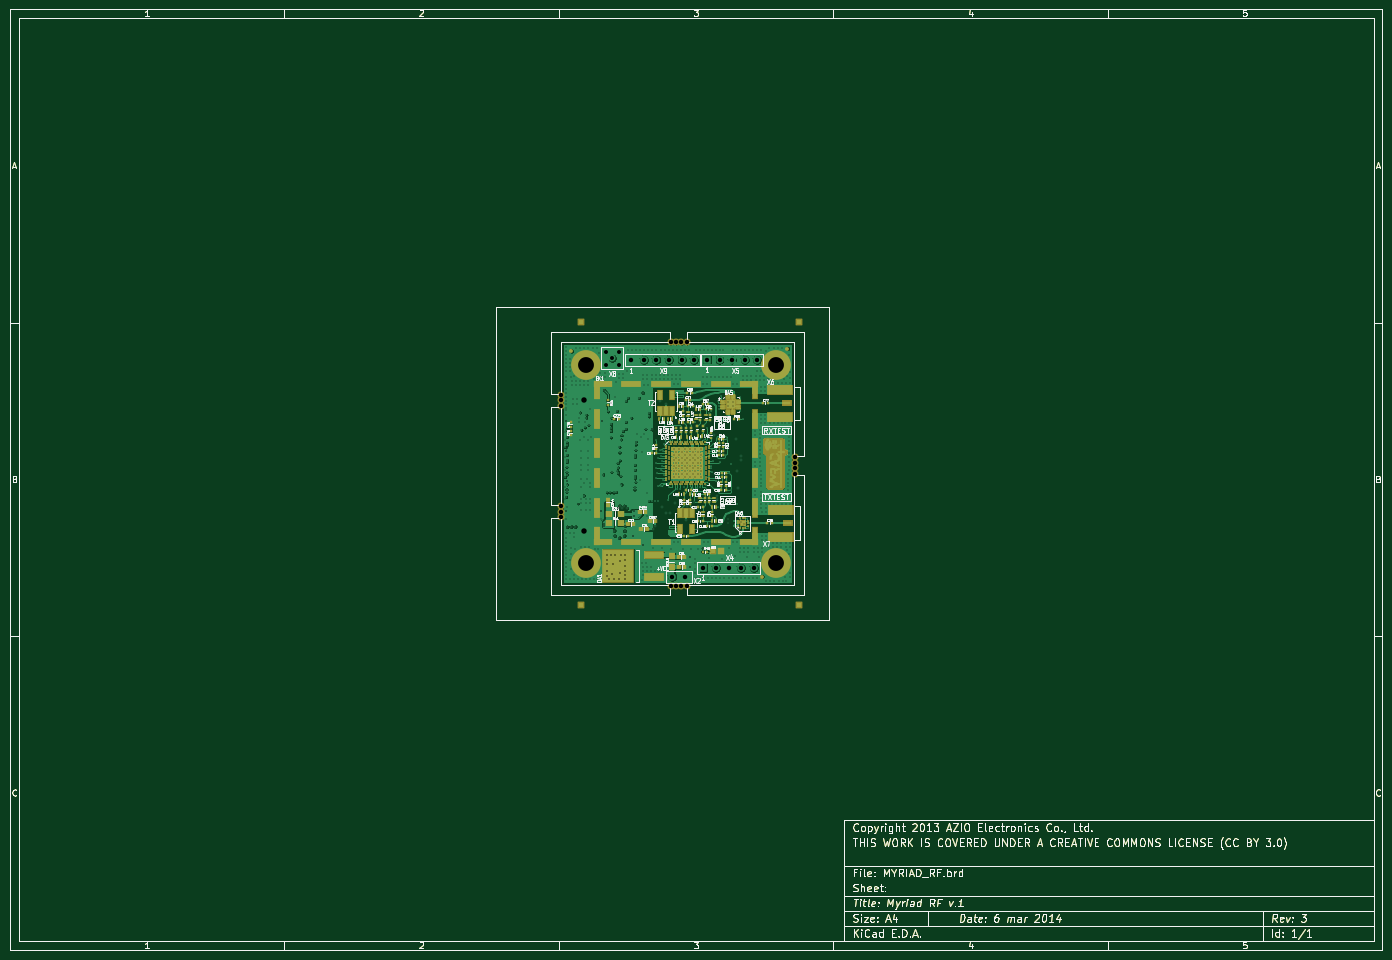
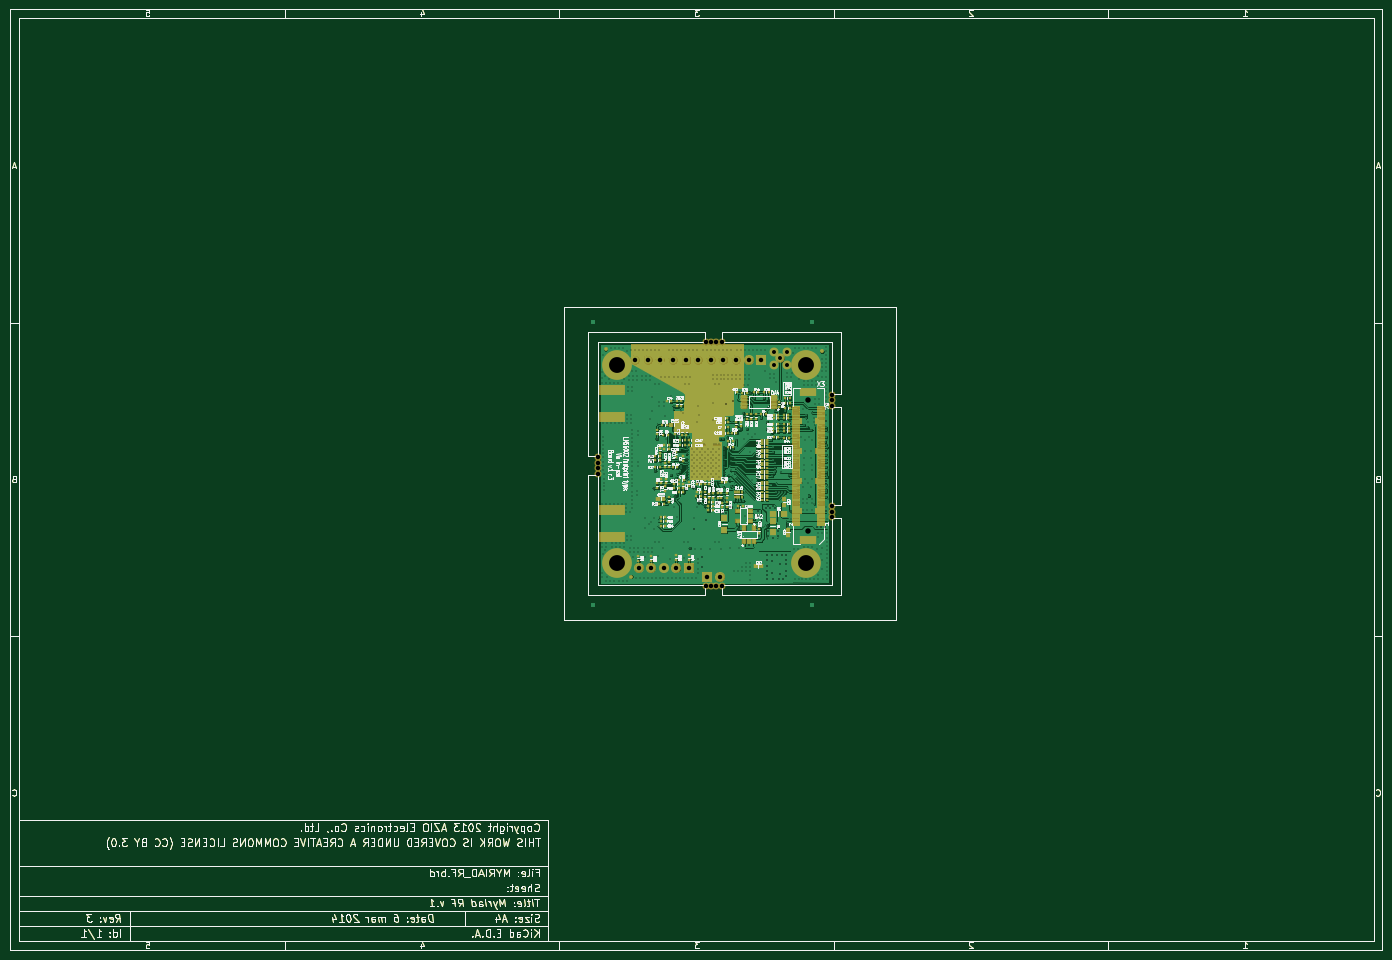
Circuit board: 12 layer files. Board 276.7 x 189.7 mm.
- bottom_mask: MYRIAD_RF-B_Mask.gbs (50318 bytes)
- paste: MYRIAD_RF-B_Paste.gbp (47246 bytes)
- bottom_silk: MYRIAD_RF-B_SilkS.gbo (144666 bytes)
- bottom_copper: MYRIAD_RF-Back.gbl (270804 bytes)
- outline: MYRIAD_RF-Edge_Cuts.gbr (38456 bytes)
- top_mask: MYRIAD_RF-F_Mask.gts (60905 bytes)
- paste: MYRIAD_RF-F_Paste.gtp (47673 bytes)
- top_silk: MYRIAD_RF-F_SilkS.gto (110592 bytes)
- top_copper: MYRIAD_RF-Front.gtl (181615 bytes)
- inner_copper: MYRIAD_RF-Inner_GND.gbr (197816 bytes)
- inner_copper: MYRIAD_RF-Inner_Power.gbr (199633 bytes)
- drill: MYRIAD_RF.drl (12692 bytes)

=== bottom_mask: MYRIAD_RF-B_Mask.gbs (50318 bytes, source omitted) ===
=== paste: MYRIAD_RF-B_Paste.gbp (47246 bytes, source omitted) ===
=== bottom_silk: MYRIAD_RF-B_SilkS.gbo (144666 bytes, source omitted) ===
=== bottom_copper: MYRIAD_RF-Back.gbl (270804 bytes, source omitted) ===
=== outline: MYRIAD_RF-Edge_Cuts.gbr (38456 bytes, source omitted) ===
=== top_mask: MYRIAD_RF-F_Mask.gts (60905 bytes, source omitted) ===
=== paste: MYRIAD_RF-F_Paste.gtp (47673 bytes, source omitted) ===
=== top_silk: MYRIAD_RF-F_SilkS.gto (110592 bytes, source omitted) ===
=== top_copper: MYRIAD_RF-Front.gtl (181615 bytes, source omitted) ===
=== inner_copper: MYRIAD_RF-Inner_GND.gbr (197816 bytes, source omitted) ===
=== inner_copper: MYRIAD_RF-Inner_Power.gbr (199633 bytes, source omitted) ===
=== drill: MYRIAD_RF.drl (12692 bytes, source omitted) ===
